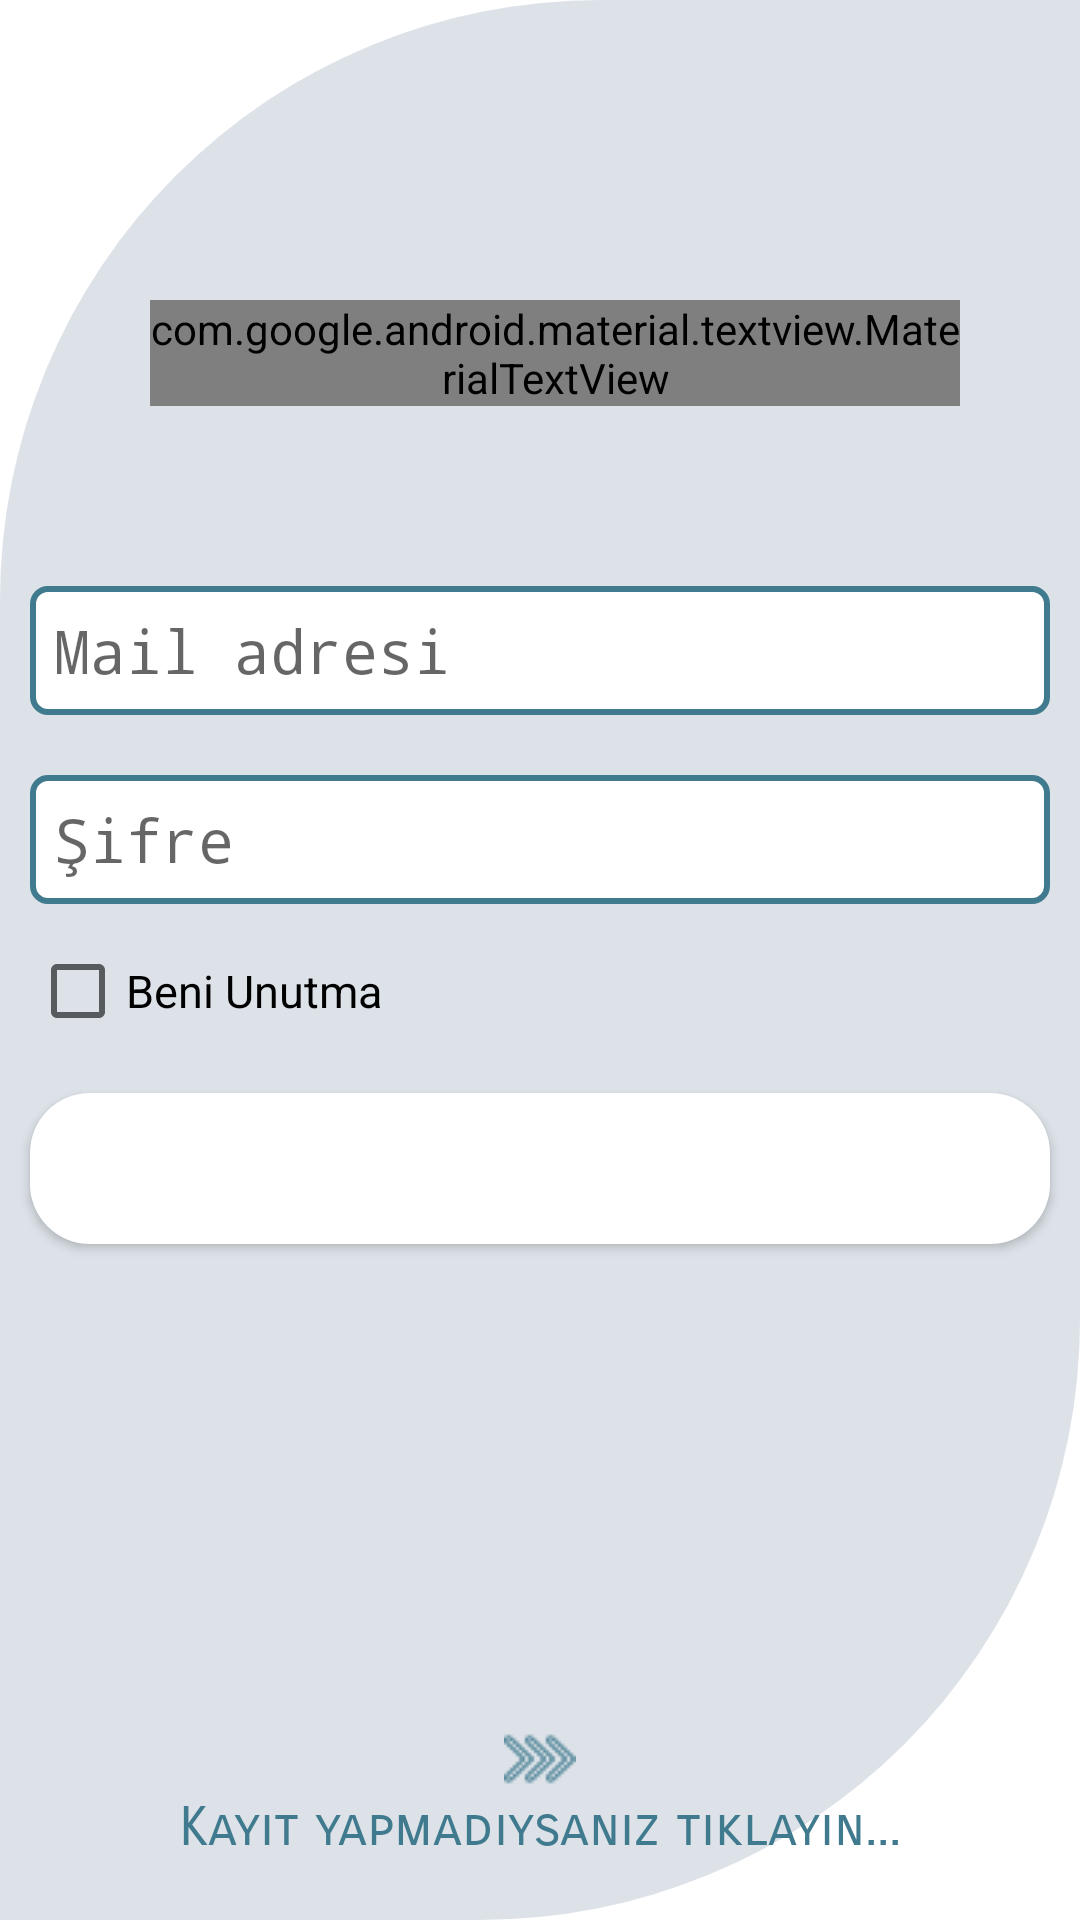

Reconstruct the res/layout file that produces this screen, plus the resources it refers to.
<!-- AndroidManifest.xml: application theme Theme.FootballScore -->
<!-- res/layout/activity_login.xml -->
<?xml version="1.0" encoding="utf-8"?>
<LinearLayout xmlns:android="http://schemas.android.com/apk/res/android"
    xmlns:app="http://schemas.android.com/apk/res-auto"
    xmlns:tools="http://schemas.android.com/tools"
    android:layout_width="match_parent"
    android:layout_height="match_parent"
    android:orientation="vertical"
    android:background="@color/white"
    tools:context=".pages.LoginScreen">

    <ScrollView
        android:layout_width="match_parent"
        android:layout_height="match_parent"
        android:fillViewport="true"
        android:scrollbars="none"
        app:layout_constraintBottom_toBottomOf="parent">

        <LinearLayout
            android:layout_width="match_parent"
            android:layout_height="match_parent"
            android:background="@drawable/background_quarter"
            android:orientation="vertical">

    <com.google.android.material.textview.MaterialTextView
        android:id="@+id/baslik"
        android:layout_width="wrap_content"
        android:layout_height="wrap_content"
        android:layout_marginLeft="50dp"
        android:layout_marginTop="100dp"
        android:layout_marginRight="40dp"
        android:drawableEnd="@drawable/running"
        android:drawableTint="#407a8e"
        android:fontFamily="@font/faster_one"
        android:text="@string/giris_title"
        android:textColor="#407a8e"
        android:textSize="40dp" />

    <EditText
        android:id="@+id/edt_mail_adresi"
        style="@style/MyCustomeEditTextStyle"
        android:layout_width="match_parent"
        android:layout_height="wrap_content"
        android:layout_marginLeft="10dp"
        android:layout_marginTop="60dp"
        android:layout_marginRight="10dp"
        android:background="@drawable/edittext_custom_style"
        android:hint="@string/mail_hint"
        android:paddingLeft="10dp"
        android:paddingTop="10dp"
        android:paddingRight="5dp"
        android:paddingBottom="10dp"
        android:textSize="20dp" />

    <EditText
        android:id="@+id/edt_sifre"
        style="@style/MyCustomeEditTextStyle"
        android:layout_width="match_parent"
        android:layout_height="wrap_content"
        android:layout_marginLeft="10dp"
        android:layout_marginTop="20dp"
        android:layout_marginRight="10dp"
        android:background="@drawable/edittext_custom_style"
        android:fontFamily="monospace"
        android:hint="@string/sifre_hint"
        android:inputType="numberPassword"
        android:paddingLeft="5dp"
        android:paddingTop="10dp"
        android:paddingRight="5dp"
        android:paddingBottom="10dp"
        android:textSize="20sp" />

    <CheckBox
        android:id="@+id/cb_beni_unutma"
        android:layout_width="match_parent"
        android:layout_height="wrap_content"
        android:layout_marginStart="10dp"
        android:layout_marginTop="5dp"
        android:text="@string/beni_unutma"
        android:textColor="@color/black"
        android:textSize="15dp" />

    <androidx.appcompat.widget.AppCompatButton
        android:id="@+id/btn_giris_yapiniz"
        android:layout_width="match_parent"
        android:layout_height="wrap_content"
        android:layout_marginLeft="10dp"
        android:layout_marginTop="10dp"
        android:layout_marginRight="10dp"
        android:background="@drawable/bbutton_custom_style"
        android:gravity="center"
        android:padding="15dp"
        android:text="@string/button_giris_yapiniz"
        android:textColor="@color/white"
        android:textSize="15dp" />

            <LinearLayout
                android:layout_width="match_parent"
                android:layout_height="match_parent"
                android:gravity="bottom|center"
                android:orientation="vertical">

                <com.google.android.material.textview.MaterialTextView
                    android:id="@+id/txt_kayit_yapmadiysaniz"
                    android:layout_width="match_parent"
                    android:layout_height="wrap_content"
                    android:layout_marginBottom="20dp"
                    android:clickable="true"
                    android:drawableTop="@drawable/okkk"
                    android:drawableTint="#407a8e"
                    android:fontFamily="sans-serif-smallcaps"
                    android:gravity="center"
                    android:onClick="onClick"
                    android:text="@string/kayit_yapmadiysaniz_tiklayin"
                    android:textColor="#407a8e"
                    android:textSize="18sp"
                    tools:ignore="OnClick" />
            </LinearLayout>
        </LinearLayout>
    </ScrollView>


</LinearLayout>
<!-- resources referenced by this layout -->
<resources>
  <color name="black">#FF000000</color>
  <color name="white">#FFFFFFFF</color>
  <!-- drawable background_quarter (drawable-v24) -->
  <?xml version="1.0" encoding="utf-8"?>
  <shape xmlns:android="http://schemas.android.com/apk/res/android"
      android:shape="rectangle">
  
      <size android:height="100dp" android:width="100dp" />
      <solid android:color="#3C6C859F"/>
      <corners android:topLeftRadius="200dp"
          android:topRightRadius="0dp"
          android:bottomRightRadius="200dp"
          android:bottomLeftRadius="0dp"/>
  </shape>
  <!-- drawable bbutton_custom_style (drawable-v24) -->
  <?xml version="1.0" encoding="utf-8"?>
  <shape xmlns:android="http://schemas.android.com/apk/res/android"
      android:padding="10dp"
      android:shape="rectangle">
      <solid android:color="@color/white" />
      <corners
          android:bottomLeftRadius="20dp"
          android:bottomRightRadius="20dp"
          android:topLeftRadius="20dp"
          android:topRightRadius="20dp"
          />
  
  </shape>
  <!-- drawable edittext_custom_style (drawable-v24) -->
  <?xml version="1.0" encoding="utf-8"?>
  <shape xmlns:android="http://schemas.android.com/apk/res/android"
      android:padding="10dp"
      android:shape="rectangle">
      <solid android:color="@color/white"
          />
      <corners
          android:bottomLeftRadius="5dp"
          android:bottomRightRadius="5dp"
          android:topLeftRadius="5dp"
          android:topRightRadius="5dp"
  
  
          />
      <stroke
          android:width="2dp"
          android:color="#407a8e" />
  
  </shape>
  <!-- drawable okkk: png bitmap (drawable-v24, 320 bytes) -->
  <string name="beni_unutma">Beni Unutma</string>
  <string name="button_giris_yapiniz">GİRİŞ YAPINIZ</string>
  <string name="giris_title">MAÇ SKOR TAHMİNİ</string>
  <string name="kayit_yapmadiysaniz_tiklayin">Kayıt yapmadıysanız tıklayın...</string>
  
      //KayitOl
  <string name="mail_hint">Mail adresi</string>
  <string name="sifre_hint">Şifre</string>
  <style name="MyCustomeEditTextStyle" parent="@android:style/Widget.EditText">
          ...add as many items as you need
          <item name="android:padding">8dp</item>
          <item name="android:maxLines">1</item>
          <item name="android:fontFamily">monospace</item>
      </style>
  <style name="Theme.FootballScore" parent="Theme.MaterialComponents.DayNight.NoActionBar">
          
          <item name="colorPrimary">@color/purple_500</item>
          <item name="colorPrimaryVariant">@color/purple_700</item>
          <item name="colorOnPrimary">@color/white</item>
          
          <item name="colorSecondary">@color/teal_200</item>
          <item name="colorSecondaryVariant">@color/teal_700</item>
          <item name="colorOnSecondary">@color/black</item>
          
          <item name="android:statusBarColor" tools:targetApi="l">?attr/colorPrimaryVariant</item>
          
      </style>
  <color name="purple_500">#FF6200EE</color>
  <color name="purple_700">@color/white</color>
  <color name="teal_200">#FF03DAC5</color>
  <color name="teal_700">#FF018786</color>
</resources>
